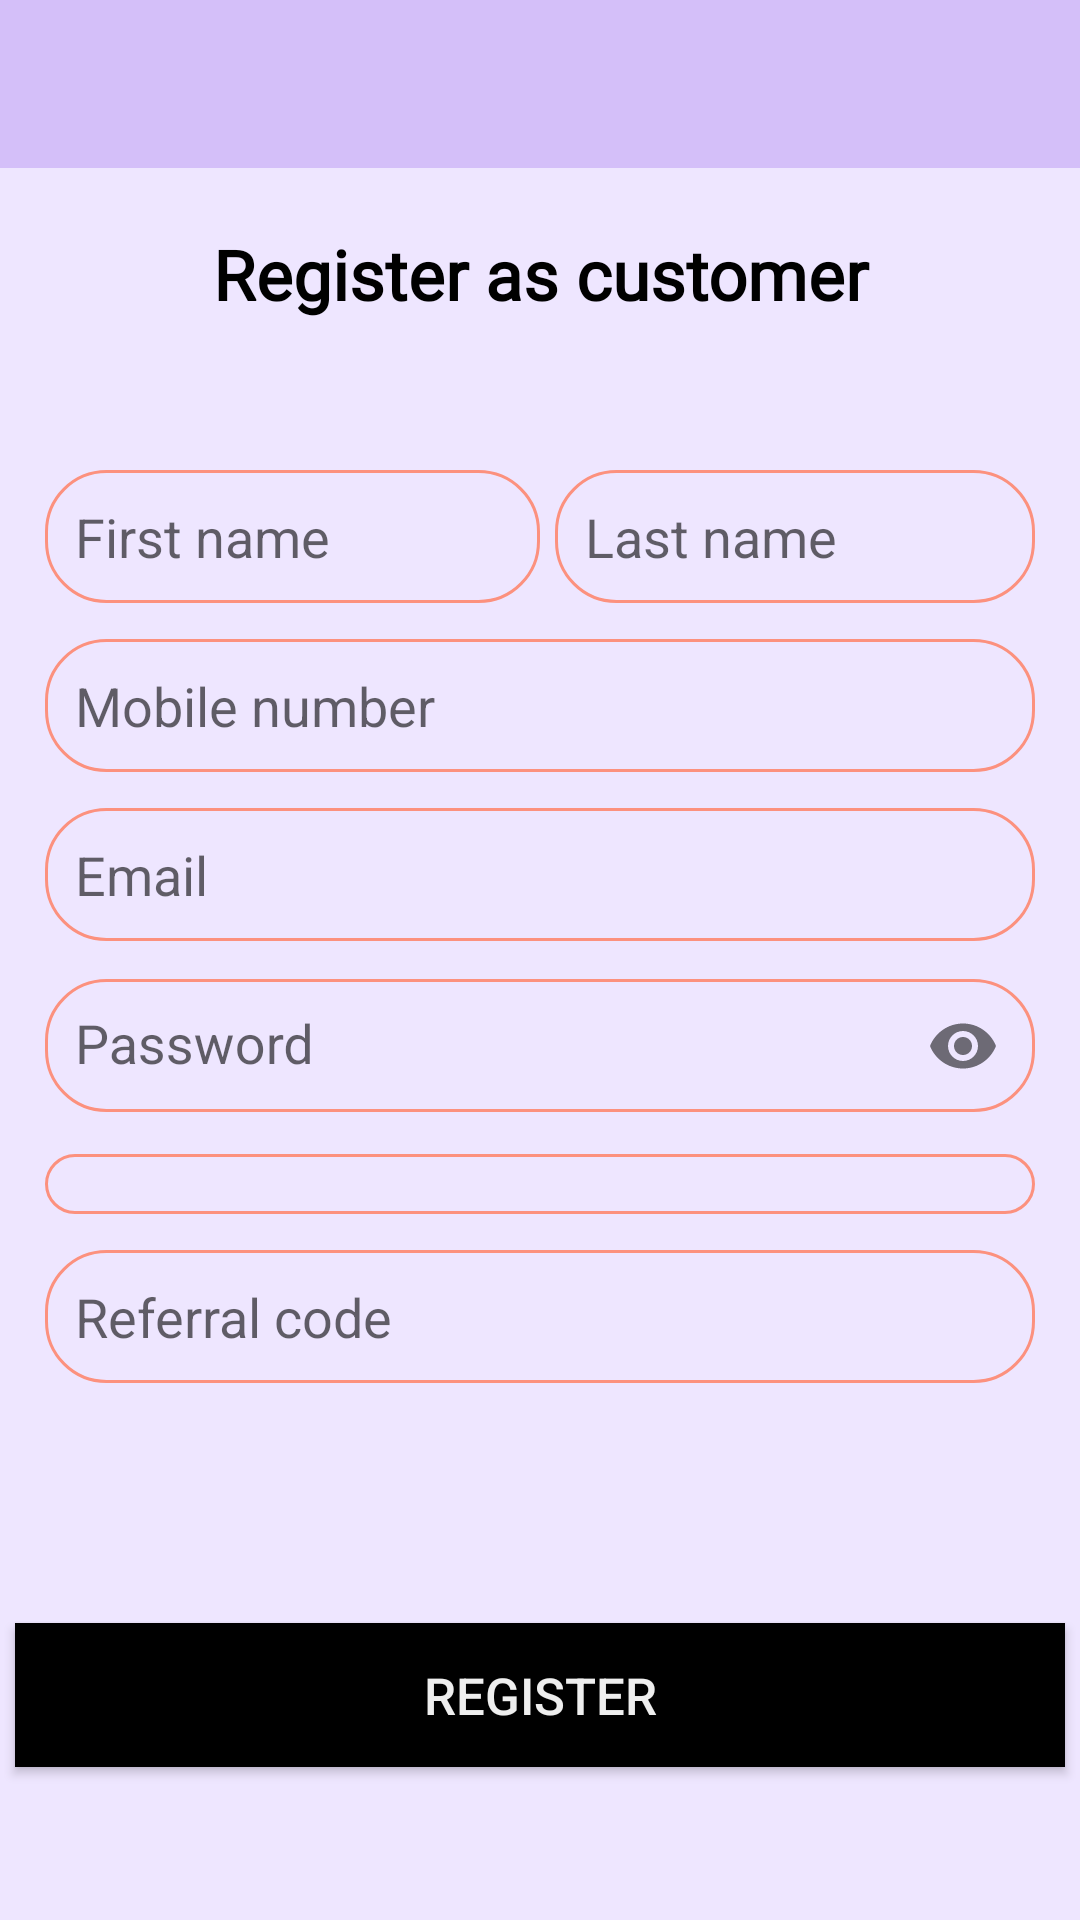

Android layout source for this screen:
<!-- AndroidManifest.xml: application theme AppTheme -->
<!-- res/layout/activity_customer_signup.xml -->
<?xml version="1.0" encoding="utf-8"?>
<RelativeLayout xmlns:android="http://schemas.android.com/apk/res/android"
    xmlns:app="http://schemas.android.com/apk/res-auto"
    xmlns:tools="http://schemas.android.com/tools"
    android:layout_width="match_parent"
    android:layout_height="match_parent"
    android:background="@color/background"
    tools:context=".customerSignup">
    <androidx.appcompat.widget.Toolbar
        android:id="@+id/toolbar"
        android:layout_width="match_parent"
        android:layout_height="wrap_content"
        android:onClick="backToSignup"
        android:background="@color/colorPrimary"
        android:minHeight="?attr/actionBarSize"
        app:theme="@style/ThemeOverlay.AppCompat.Dark"/>
    <TextView
        android:id="@+id/ShowRegister"
        android:layout_below="@id/toolbar"
        android:layout_marginTop="20dp"
        android:layout_width="match_parent"
        android:layout_height="wrap_content"
        android:text="Register as customer"
        android:textStyle="bold"
        android:textSize="23dp"
        android:fontFamily="@font/caveat_brush"
        android:textAlignment="center"
        android:textColor="#000"/>
    <LinearLayout
        android:id="@+id/name"
        android:layout_width="fill_parent"
        android:layout_height="wrap_content"
        android:layout_below="@id/ShowRegister"
        android:orientation="horizontal"
        android:layout_marginHorizontal="15dp"
        android:layout_marginTop="50dp">
        <EditText
            android:id="@+id/Fname"
            android:layout_width="fill_parent"
            android:layout_height="wrap_content"
            android:layout_weight="1"
            android:background="@drawable/shape"
            android:hint="First name"
            android:padding="10dp"/>
        <EditText
            android:id="@+id/Lname"
            android:layout_width="fill_parent"
            android:layout_height="wrap_content"
            android:layout_weight="1"
            android:hint="Last name"
            android:padding="10dp"
            android:background="@drawable/shape"
            android:layout_marginLeft="5dp"/>
    </LinearLayout>
    <EditText
        android:id="@+id/number"
        android:layout_below="@id/name"
        android:layout_marginTop="12dp"
        android:layout_marginHorizontal="15dp"
        android:layout_width="match_parent"
        android:layout_height="wrap_content"
        android:background="@drawable/shape"
        android:padding="10dp"
        android:inputType="phone"
        android:hint="Mobile number"/>
    <EditText
        android:id="@+id/email"
        android:layout_below="@id/number"
        android:layout_marginTop="12dp"
        android:layout_marginHorizontal="15dp"
        android:layout_width="match_parent"
        android:layout_height="wrap_content"
        android:background="@drawable/shape"
        android:padding="10dp"
        android:hint="Email"/>
    <com.google.android.material.textfield.TextInputLayout
        android:id="@+id/passwordinput"
        app:passwordToggleEnabled="true"
        android:layout_width="match_parent"
        android:layout_height="wrap_content"
        android:layout_below="@id/email">
    <EditText
        android:id="@+id/password"
        android:layout_marginTop="12dp"
        android:layout_marginHorizontal="15dp"
        android:layout_width="match_parent"
        android:layout_height="wrap_content"
        android:background="@drawable/shape"
        android:inputType="textPassword"
        android:padding="10dp"
        android:hint="Password"/>
    </com.google.android.material.textfield.TextInputLayout>
    <Spinner
        android:id="@+id/gender"
        android:layout_below="@id/passwordinput"
        android:layout_marginTop="12dp"
        android:layout_marginHorizontal="15dp"
        android:layout_width="match_parent"
        android:layout_height="wrap_content"
        android:background="@drawable/shape"
        android:paddingVertical="10dp"/>
    <EditText
        android:id="@+id/referral"
        android:layout_below="@id/gender"
        android:layout_marginTop="12dp"
        android:layout_marginHorizontal="15dp"
        android:layout_width="match_parent"
        android:layout_height="wrap_content"
        android:background="@drawable/shape"
        android:padding="10dp"
        android:hint="Referral code"/>

    <Button
        android:id="@+id/Register"
        android:layout_below="@id/referral"
        android:layout_width="350dp"
        android:layout_marginTop="80dp"
        android:layout_height="wrap_content"
        android:text="Register"
        android:onClick="homepage"
        android:textSize="17dp"
        android:textAlignment="center"
        android:padding="5dp"
        android:layout_centerHorizontal="true"
        android:background="#000"
        android:textColor="#eee"/>
    <ProgressBar
        android:id="@+id/progressBar"
        android:layout_width="30dp"
        android:layout_height="30dp"
        android:layout_below="@id/Register"
        android:layout_gravity="center|bottom"
        android:layout_marginBottom="20dp"
        android:visibility="gone" />
</RelativeLayout>
<!-- resources referenced by this layout -->
<resources>
  <color name="background">#eee6ff</color>
  <color name="colorPrimary">#d4bff9</color>
  <!-- drawable shape (drawable) -->
  <?xml version="1.0" encoding="utf-8"?>
  <shape
      xmlns:android="http://schemas.android.com/apk/res/android">
      android:thickness="0dp"
      android:shape="rectangle">
      <stroke android:width="1dp"
          android:color="#fc917e"/>
      <corners android:radius="20dp" />
  </shape>
  <style name="AppTheme" parent="Theme.AppCompat.Light.NoActionBar">
          
          <item name="colorPrimary">@color/colorPrimary</item>
          <item name="colorPrimaryDark">@color/colorPrimaryDark</item>
          <item name="colorAccent">@color/colorAccent</item>
      </style>
  <color name="colorPrimaryDark">#b794f6</color>
  <color name="colorAccent">#000000</color>
</resources>
